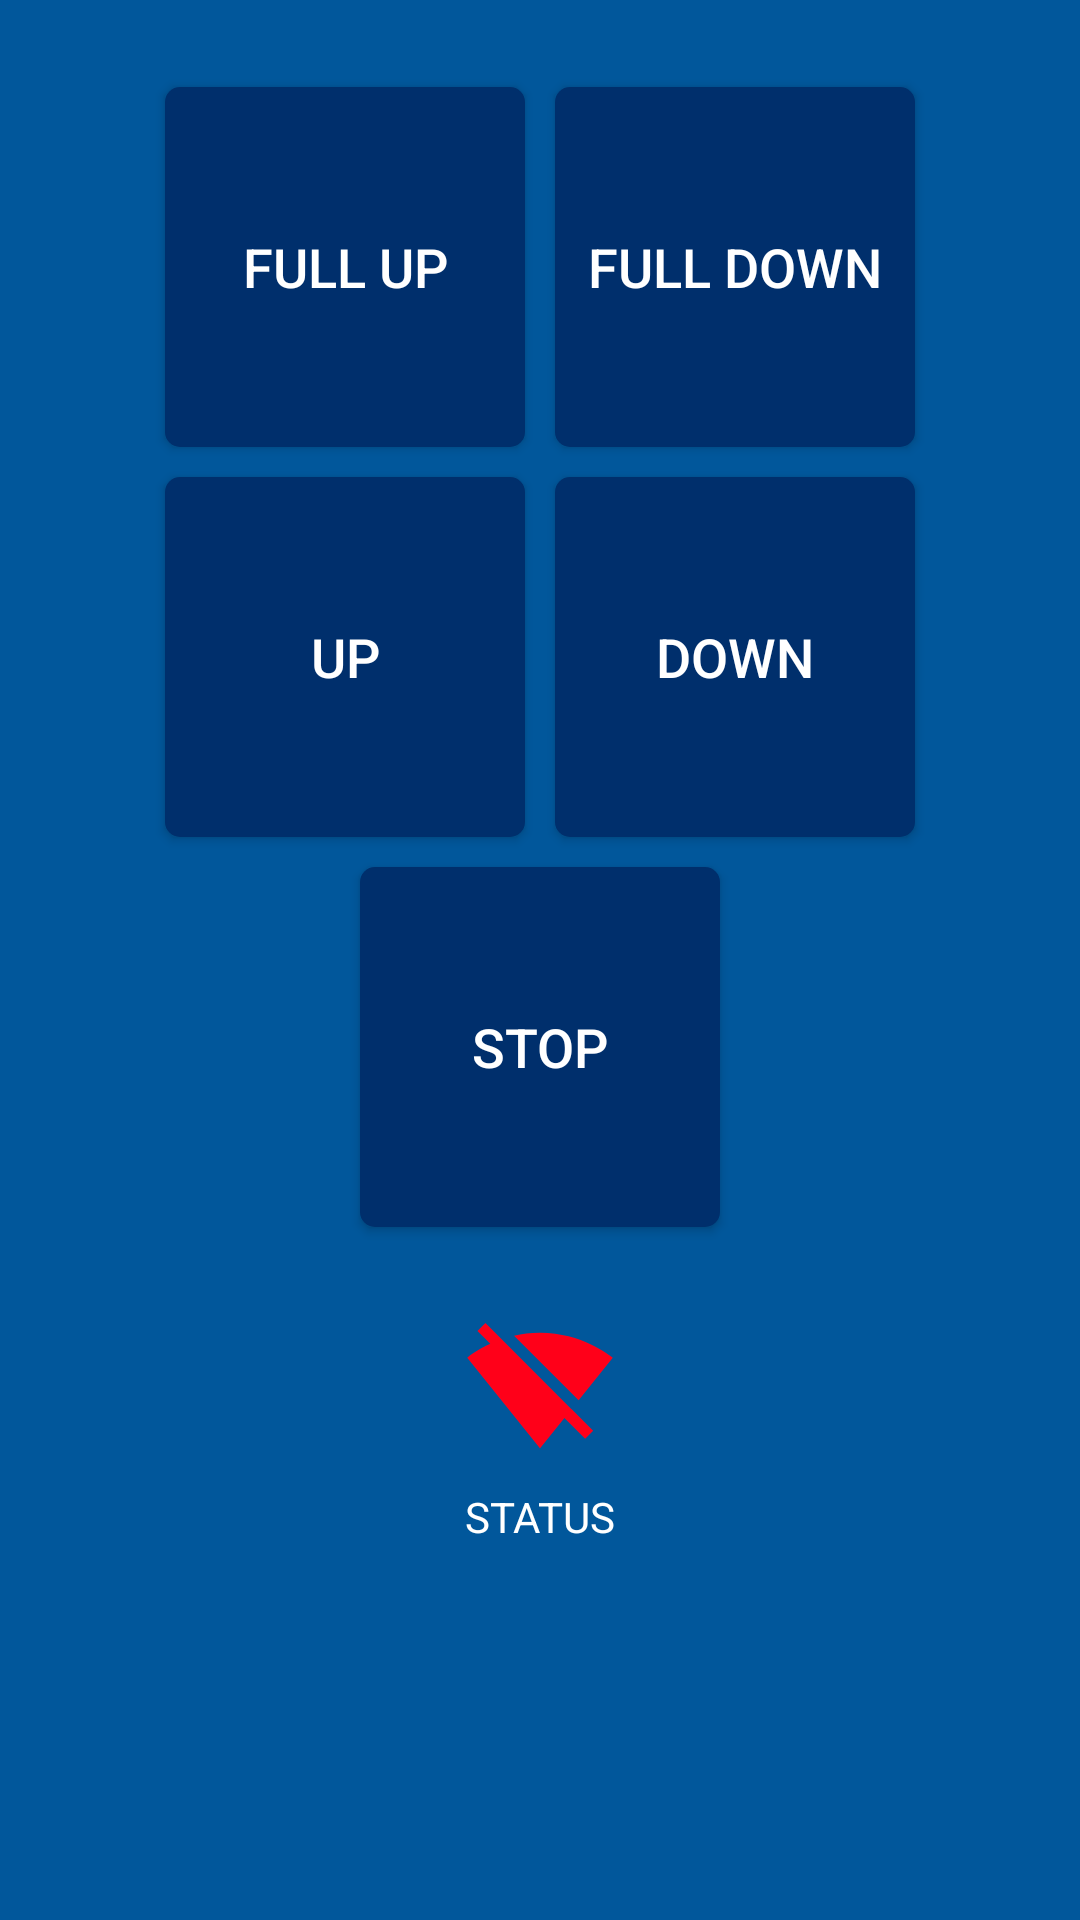

Here is an Android app screen rendered from its layout file. Give the layout XML and the strings, colors and styles it references.
<!-- AndroidManifest.xml: application theme AppTheme -->
<!-- res/layout/sunblind_item_activity.xml -->
<?xml version="1.0" encoding="utf-8"?>
<androidx.constraintlayout.widget.ConstraintLayout xmlns:android="http://schemas.android.com/apk/res/android"
    xmlns:app="http://schemas.android.com/apk/res-auto"
    xmlns:tools="http://schemas.android.com/tools"
    android:layout_width="match_parent"
    android:layout_height="match_parent"
    android:orientation="vertical"
    android:background="@color/colorPrimary">

    <TableLayout
        android:id="@+id/tableLayout"
        android:layout_width="wrap_content"
        android:layout_height="wrap_content"
        android:layout_marginStart="8dp"
        android:layout_marginTop="24dp"
        android:layout_marginEnd="8dp"
        android:gravity="center"
        app:layout_constraintEnd_toEndOf="parent"
        app:layout_constraintStart_toStartOf="parent"
        app:layout_constraintTop_toTopOf="parent">

        <TableRow android:gravity="center">

            <Button
                android:id="@+id/full_up_button"
                android:layout_width="120dp"
                android:layout_height="120dp"
                android:layout_margin="5dp"
                android:background="@drawable/control_btn"
                android:ellipsize="none"
                android:text="Full UP"
                android:textColor="@color/colorWhite"
                android:textSize="18sp" />

            <Button
                android:id="@+id/full_down_button"
                android:layout_width="120dp"
                android:layout_height="120dp"
                android:layout_margin="5dp"
                android:background="@drawable/control_btn"
                android:text="full down"
                android:textColor="@color/colorWhite"
                android:textSize="18sp" />
        </TableRow>

        <TableRow android:gravity="center">

            <Button
                android:id="@+id/up_button"
                android:layout_width="120dp"
                android:layout_height="120dp"
                android:layout_margin="5dp"
                android:background="@drawable/control_btn"
                android:text="up"
                android:textColor="@color/colorWhite"
                android:textSize="18sp" />

            <Button
                android:id="@+id/down_button"
                android:layout_width="120dp"
                android:layout_height="120dp"
                android:layout_margin="5dp"
                android:background="@drawable/control_btn"
                android:text="down"
                android:textColor="@color/colorWhite"
                android:textSize="18sp" />
        </TableRow>

        <TableRow android:gravity="center">

            <Button
                android:id="@+id/stop_button"
                android:layout_width="120dp"
                android:layout_height="120dp"
                android:layout_margin="5dp"
                android:background="@drawable/control_btn"
                android:text="stop"
                android:textColor="@color/colorWhite"
                android:textSize="18sp" />
        </TableRow>
    </TableLayout>


    <TextView
        android:id="@+id/status_textView"
        android:layout_width="wrap_content"
        android:layout_height="wrap_content"
        android:layout_marginTop="8dp"
        android:text="status"
        android:textAllCaps="true"
        app:layout_constraintEnd_toEndOf="parent"
        app:layout_constraintStart_toStartOf="parent"
        app:layout_constraintTop_toBottomOf="@+id/status_icon" />


    <ImageView
        android:id="@+id/status_icon"
        android:layout_width="50dp"
        android:layout_height="50dp"
        android:layout_marginTop="24dp"
        app:layout_constraintEnd_toEndOf="parent"
        app:layout_constraintStart_toStartOf="parent"
        app:layout_constraintTop_toBottomOf="@+id/tableLayout"
        app:srcCompat="@drawable/ic_signal_wifi_off" />

</androidx.constraintlayout.widget.ConstraintLayout>
<!-- resources referenced by this layout -->
<resources>
  <color name="colorPrimary">#01579b</color>
  <color name="colorWhite">#FFFFFF</color>
  <!-- drawable control_btn (drawable) -->
  <?xml version="1.0" encoding="utf-8"?>
  <shape xmlns:android="http://schemas.android.com/apk/res/android"
      android:shape="rectangle">
      <solid
          android:color="@color/colorPrimaryDark"/>
      <size
          android:width="120dp"
          android:height="120dp"/>
      <corners
          android:radius="5dp"/>
  </shape>
  <!-- drawable ic_signal_wifi_off (drawable) -->
  <vector android:height="24dp" android:tint="#FF0019"
      android:viewportHeight="24.0" android:viewportWidth="24.0"
      android:width="24dp" xmlns:android="http://schemas.android.com/apk/res/android">
      <path android:fillColor="#FF000000" android:pathData="M23.64,7c-0.45,-0.34 -4.93,-4 -11.64,-4 -1.5,0 -2.89,0.19 -4.15,0.48L18.18,13.8 23.64,7zM17.04,15.22L3.27,1.44 2,2.72l2.05,2.06C1.91,5.76 0.59,6.82 0.36,7l11.63,14.49 0.01,0.01 0.01,-0.01 3.9,-4.86 3.32,3.32 1.27,-1.27 -3.46,-3.46z"/>
  </vector>
  <style name="AppTheme" parent="Theme.AppCompat.Light.DarkActionBar">
          
          <item name="colorPrimary">@color/colorPrimary</item>
          <item name="colorPrimaryDark">@color/colorPrimaryDark</item>
          <item name="colorAccent">@color/colorAccent</item>
          <item name="android:itemBackground">@color/colorPrimaryDark</item>
          <item name="android:textColor">@color/colorWhite</item>
      </style>
  <color name="colorPrimaryDark">#002f6c</color>
  <color name="colorAccent">#4f83cc</color>
</resources>
